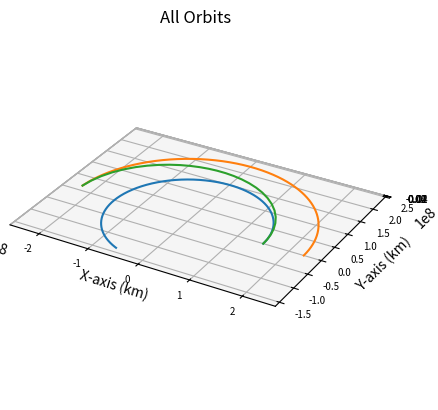

Reproduce this figure in Python.
import numpy as np
import matplotlib.pyplot as plt
from scipy.integrate import solve_ivp
from functools import partial
import math

def main():
    """
    Main function
    """
    
    # Gravitational Constant times Earth mass, adjusted for kilometers
    # earth_mu = 398600.441500000
    sun_mu = 1.989e30*6.67e-20 # * 1e-9 km^3/m^3
    g = 9.80665*1e-3 # km/s^2
    isp = 350

    sail_width = 300 # m
    sail_area = sail_width**2 # m^2
    sail_density = 1400 # kg/m^3
    sail_thickness = 2.5 * 1e-6 # 2.5 um to m
    
    dry_mass = 100e3
    payload_mass = 150e3
    propellant_mass = 1025e3
    sail_mass = sail_area * sail_thickness * sail_density
    wet_mass = dry_mass + payload_mass + sail_mass + propellant_mass

    earthRad = 150e6
    earthVel = (sun_mu/earthRad)**0.5
    marsRad = 228e6
    marsVel = (sun_mu/marsRad)**0.5
    
    earthInitPos = np.array([earthRad, 0, 0])
    earthInitVel = np.array([0, earthVel, 0])
    marsInitPos = np.array([marsRad, 0, 0])
    marsInitVel = np.array([0, marsVel, 0])

    integration_time = 365*24*60*60
    integration_steps = 1000

    shipDeltaV1 = ((sun_mu/earthRad)**0.5) * ((2*marsRad/(earthRad+marsRad))**0.5 - 1) # delta v from departing burn (km/s)
    shipInitVel = [0, earthVel+shipDeltaV1, 0]
    propellant_1 = wet_mass * (1 - math.e**(-shipDeltaV1/(isp*g))) # propellant expended by departing burn (kg)

    ship, ship_times, arrival_time = ship_propagator(earthInitPos, shipInitVel, integration_time, integration_steps, wet_mass - propellant_1, sail_area)
    mars_ToF, angular_velocity = calculate_mars_angle(ship, marsRad, sun_mu)
    earth, times = keplerian_propagator(earthInitPos, earthInitVel, arrival_time, integration_steps)
    mars, times = keplerian_propagator(marsInitPos, marsInitVel, mars_ToF, integration_steps)
    
    # Final ship velocity ship[3:,-1]
    final_ship = ship[0:3,-1]
    final_x = final_ship[0]
    final_y = final_ship[1]
    DV2_vector = [mars[3][-1]-ship[3][-1], mars[4][-1]-ship[4][-1]]
    shipDeltaV2 = np.linalg.norm(DV2_vector)
    propellant_2 = (wet_mass - propellant_1) * (1 - math.exp(-shipDeltaV2 / (isp * g)))
    
    # Plot it
    fig = plt.figure()
    # Define axes in that figure
    ax = plt.axes(projection='3d',computed_zorder=False)
    # Plot x, y, z
    ax.plot(earth[0],earth[1],earth[2],zorder=5)
    ax.plot(mars[0],mars[1],mars[2],zorder=5)
    ax.plot(ship[0],ship[1],ship[2],zorder=5)
    plt.title("All Orbits")
    ax.set_xlabel("X-axis (km)")
    ax.set_ylabel("Y-axis (km)")
    ax.set_zlabel("Z-axis (km)")
    ax.xaxis.set_tick_params(labelsize=7)
    ax.yaxis.set_tick_params(labelsize=7)
    ax.zaxis.set_tick_params(labelsize=7)
    ax.set_aspect('equal', adjustable='box')
    
    # Final ship velocity ship[3:,-1]
    final_ship = ship[0:3,-1]
    final_x = final_ship[0]
    final_y = final_ship[1]

    # Angle from +X axis (in radians)
    theta_rad = np.arctan2(final_y, final_x)

    # Convert to degrees
    theta_deg = np.degrees(theta_rad)

    # Ensure it's in [0, 360)
    if theta_deg < 0:
        theta_deg += 360

    print("Ship angle from +X axis (degrees): "+str(theta_deg))

    # Get final positions
    final_ship_pos = ship[0:3, -1]  # X, Y, Z of Earth at final time
    final_mars_pos = mars[0:3, -1]    # X, Y, Z of Mars at final time

    final_mars_x = final_mars_pos[0]
    final_mars_y = final_mars_pos[1]
    mars_theta_rad = np.arctan2(final_mars_y, final_mars_x)
    mars_theta_deg = np.degrees(mars_theta_rad)
    print("Ship - Mars Angle (deg): "+str(theta_deg - mars_theta_deg))

    # Compute distance in km
    distance = np.linalg.norm(final_mars_pos - final_ship_pos)
    print("Ship to Mars Distance (km): "+str(distance))
    if arrival_time is not None:
        print("Travel time (days): "+str(arrival_time/86400))
    print("Delta V departing (km/s): "+str(shipDeltaV1))
    print("Delta V arriving (km/s): "+str(shipDeltaV2))
    print("Propellant expenditure departing (t): "+str(propellant_1*1e-3))
    print("Propellant expenditure arriving (t): "+str(propellant_2*1e-3))
    print("Total propellant expenditure (t): "+str((propellant_1 + propellant_2)*1e-3))

    plt.show()

def reach_mars_event(t, state):
    x, y, z = state[:3]
    r = np.linalg.norm([x, y, z])
    return r - 228e6

reach_mars_event.terminal = True
reach_mars_event.direction = 1 

def keplerian_propagator(init_r, init_v, tof, steps):
    """
    Function to propagate a given orbit
    """
    # Time vector
    tspan = [0, tof]
    # Array of time values
    tof_array = np.linspace(0,tof, num=steps)
    init_state = np.concatenate((init_r,init_v))
    # Do the integration
    sol = solve_ivp(fun = lambda t,x:keplerian_eoms(t,x), t_span=tspan, y0=init_state, method="DOP853", t_eval=tof_array, rtol = 1e-12, atol = 1e-12)

    # Return everything
    return sol.y, sol.t

def ship_propagator(init_r, init_v, tof, steps, ship_mass, sail_area):
    """
    Function to propagate a given orbit
    """
    # Time vector
    tspan = [0, tof]
    # Array of time values
    tof_array = np.linspace(0,tof, num=steps)
    init_state = np.concatenate((init_r,init_v))
    ship_dynamics = partial(ship_eoms, ship_mass=ship_mass, sail_area=sail_area)
    # Do the integration
    sol = solve_ivp(fun = ship_dynamics, t_span=tspan, y0=init_state, method="DOP853", rtol = 1e-12, atol = 1e-12, events=reach_mars_event)

    mars_arrival_time = sol.t_events[0][0] if sol.t_events[0].size > 0 else None

    # Return everything
    return sol.y, sol.t, mars_arrival_time

def keplerian_eoms(t, state):
    """
    Equation of motion for 2body orbits
    """
    sun_mu = 1.989e30*6.67e-20
    
    # Extract values from init
    x, y, z, vx, vy, vz = state
    r_dot = np.array([vx, vy, vz])
    
    # Define r
    r = np.linalg.norm([x, y, z])
    # Solve for the acceleration
    ax = - (sun_mu/r**3) * x
    ay = - (sun_mu/r**3) * y
    az = - (sun_mu/r**3) * z

    v_dot = np.array([ax, ay, az])

    dx = np.append(r_dot, v_dot)

    return dx

def ship_eoms(t, state, ship_mass, sail_area):
    """
    Equation of motion for 2body orbits
    """
    
    # Extract values from init
    x, y, z, vx, vy, vz = state
    r_dot = np.array([vx, vy, vz])
    
    # Define r
    r = np.linalg.norm([x, y, z])
    
    sun_mu = 1.989e30*6.67e-20
    solar_constant = 1361 # w/m^2
    au = 150e6 # km
    lightspeed = 299792458 # m/s
    rad_pressure = 2 * solar_constant / (lightspeed*(r/au)**2) # Pa
    force = sail_area*rad_pressure
    
    acceleration = force/ship_mass*1e-3 # m/s^2 * 1e-3 km/m
    # Solve for the acceleration
    ax = - (sun_mu/r**3) * x + x/r * acceleration
    ay = - (sun_mu/r**3) * y + y/r * acceleration
    az = - (sun_mu/r**3) * z

    v_dot = np.array([ax, ay, az])

    dx = np.append(r_dot, v_dot)

    return dx

def calculate_mars_angle(ship_traj, marsRad, sun_mu):
    """
    Function to calculate the init angle of mars to accomplish rendezvous
    """
    final_x = ship_traj[0][-1]
    final_y = ship_traj[1][-1]

    # Angle from +X axis (in radians)
    theta_rad = np.arctan2(final_y, final_x)

    # Ensure it's in [0, 360)
    if theta_rad < 0:
        theta_rad += 2*np.pi

    # What is the Time of Flight for Mars
    # To accomplish this angle
    period = 2*np.pi*np.sqrt(marsRad**3/sun_mu) 

    angular_velocity = (2*np.pi)/period #radians/second
    # What time offset accomplishes this angular offset
    time_offset = theta_rad/angular_velocity

    return time_offset, angular_velocity

if __name__ == '__main__':
    main()
